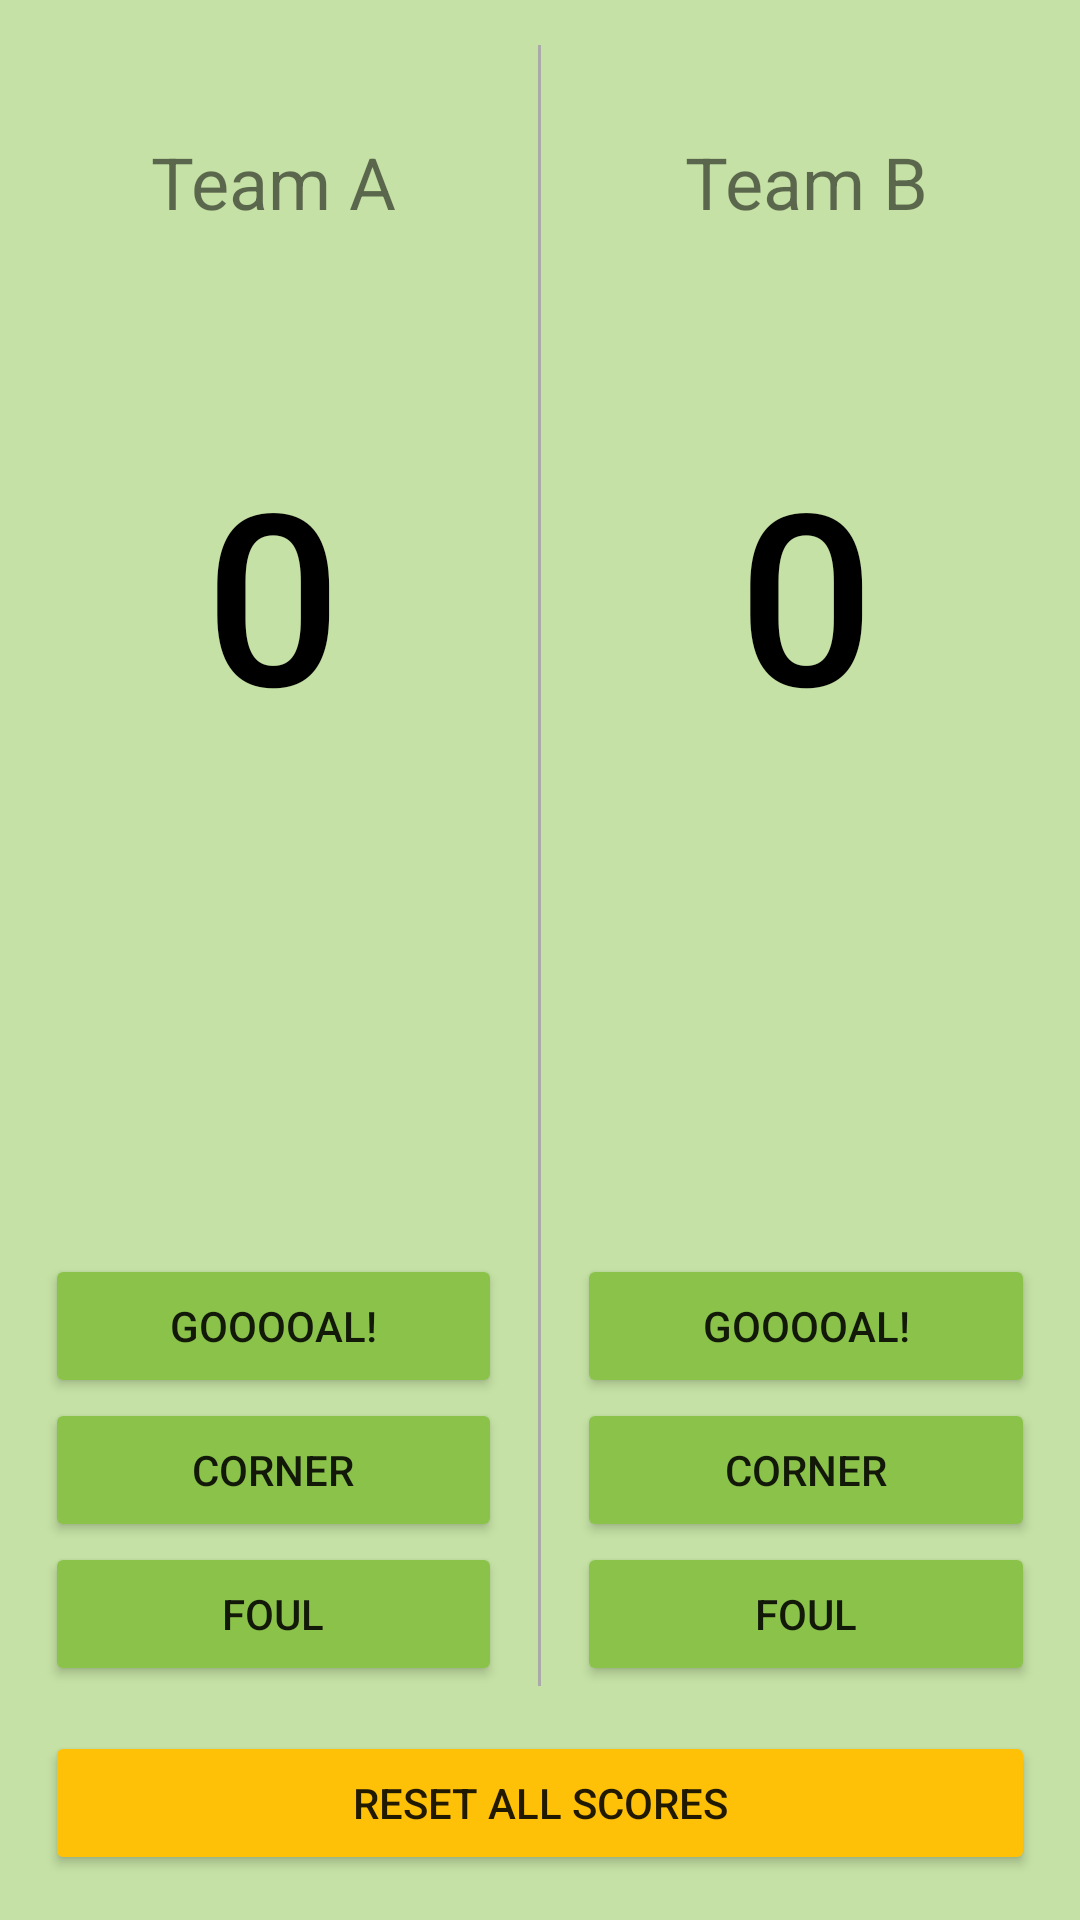

Write the Android layout XML for this screen, with the resource values it uses.
<!-- AndroidManifest.xml: application theme AppTheme -->
<!-- res/layout/activity_main.xml -->
<?xml version="1.0" encoding="utf-8"?>
<LinearLayout xmlns:android="http://schemas.android.com/apk/res/android"
    android:layout_width="match_parent"
    android:layout_height="match_parent"
    android:background="@color/backgroundPrimary"
    android:orientation="vertical">


    <LinearLayout
        android:layout_width="match_parent"
        android:layout_height="0dp"
        android:layout_marginBottom="0sp"
        android:layout_marginLeft="15sp"
        android:layout_marginRight="15sp"
        android:layout_marginTop="15sp"
        android:layout_weight="1"
        android:orientation="horizontal">


        <LinearLayout
            android:id="@+id/viewB"
            android:layout_width="0dp"
            android:layout_height="match_parent"
            android:layout_marginRight="12sp"
            android:layout_weight="1"
            android:orientation="vertical">


            <LinearLayout
                android:layout_width="match_parent"
                android:layout_height="0dp"
                android:layout_weight="1"
                android:orientation="vertical">

                <TextView

                    android:id="@+id/team_a_text"
                    android:layout_width="match_parent"
                    android:layout_height="0dp"
                    android:layout_weight="1"
                    android:gravity="center"
                    android:onClick="onClick"
                    android:text="Team A"
                    android:textSize="24sp" />

                <TextView
                    android:id="@+id/team_a_score"
                    style="@style/PointView" />

                <LinearLayout
                    android:layout_width="match_parent"
                    android:layout_height="wrap_content"
                    android:layout_weight="1"
                    android:orientation="vertical">


                    <TextView
                        android:id="@+id/corner_a_view"
                        android:layout_width="match_parent"
                        android:layout_height="wrap_content"
                        android:gravity="center" />

                    <TextView
                        android:id="@+id/foul_a_view"
                        android:layout_width="match_parent"
                        android:layout_height="wrap_content"
                        android:gravity="center" />
                </LinearLayout>
            </LinearLayout>

            <ScrollView
                android:layout_width="match_parent"
                android:layout_height="wrap_content">

                <LinearLayout
                    android:layout_width="match_parent"
                    android:layout_height="wrap_content"
                    android:orientation="vertical">

                    <Button
                        android:id="@+id/goal_a_button"
                        style="@style/ButtonTheme"
                        android:onClick="onClick"
                        android:text="@string/button_goal" />

                    <Button
                        android:id="@+id/corner_a_button"
                        style="@style/ButtonTheme"
                        android:onClick="onClick"
                        android:text="@string/button_corner" />

                    <Button
                        android:id="@+id/foul_a_button"
                        style="@style/ButtonTheme"
                        android:onClick="onClick"
                        android:text="@string/button_foul" />

                </LinearLayout>
            </ScrollView>

        </LinearLayout>

        <View
            android:id="@+id/separator"
            android:layout_width="1dp"
            android:layout_height="match_parent"
            android:background="@android:color/darker_gray" />

        <LinearLayout
            android:id="@+id/viewA"
            android:layout_width="0dp"
            android:layout_height="match_parent"
            android:layout_marginLeft="12sp"
            android:layout_weight="1"
            android:orientation="vertical">

            <LinearLayout
                android:layout_width="match_parent"
                android:layout_height="0dp"
                android:layout_weight="1"
                android:orientation="vertical">

                <TextView

                    android:id="@+id/team_b_text"
                    android:layout_width="match_parent"
                    android:layout_height="0dp"
                    android:layout_weight="1"
                    android:gravity="center"
                    android:onClick="onClick"
                    android:text="Team B"
                    android:textSize="24sp" />

                <TextView
                    android:id="@+id/team_b_score"
                    style="@style/PointView" />

                <LinearLayout
                    android:layout_width="match_parent"
                    android:layout_height="wrap_content"
                    android:layout_weight="1"
                    android:orientation="vertical">


                    <TextView
                        android:id="@+id/corner_b_view"
                        android:layout_width="match_parent"
                        android:layout_height="wrap_content"
                        android:gravity="center" />

                    <TextView
                        android:id="@+id/foul_b_view"
                        android:layout_width="match_parent"
                        android:layout_height="wrap_content"
                        android:gravity="center" />
                </LinearLayout>
            </LinearLayout>

            <ScrollView
                android:layout_width="match_parent"
                android:layout_height="wrap_content">

                <LinearLayout
                    android:layout_width="match_parent"
                    android:layout_height="wrap_content"
                    android:orientation="vertical">

                    <Button
                        android:id="@+id/goal_b_button"
                        style="@style/ButtonTheme"
                        android:onClick="onClick"
                        android:text="@string/button_goal" />

                    <Button
                        android:id="@+id/corner_b_button"
                        style="@style/ButtonTheme"
                        android:onClick="onClick"
                        android:text="@string/button_corner" />

                    <Button
                        android:id="@+id/fail_b_button"
                        style="@style/ButtonTheme"
                        android:onClick="onClick"
                        android:text="@string/button_foul" />

                </LinearLayout>
            </ScrollView>

        </LinearLayout>
    </LinearLayout>


    <Button
            android:id="@+id/reset_button"
            style="@style/ButtonTheme"
            android:layout_margin="15sp"
            android:backgroundTint="#FFC107"
            android:onClick="onClick"
            android:text="@string/button_reset" />

</LinearLayout>
<!-- resources referenced by this layout -->
<resources>
  <color name="backgroundPrimary">#C5E1A5</color>
  <string name="button_corner">Corner</string>
  <string name="button_foul">Foul</string>
  <string name="button_goal">Gooooal!</string>
  <string name="button_reset">Reset all scores</string>
  <style name="ButtonTheme" parent="Base.TextAppearance.AppCompat.Button">
          <item name="android:layout_width">match_parent</item>
          <item name="android:layout_height">wrap_content</item>
          <item name="android:textSize">30sp</item>
          <item name="android:backgroundTint" tools:targetApi="lollipop">@color/button</item>
  
      </style>
  <style name="PointView" parent="Base.TextAppearance.AppCompat.Widget.TextView.SpinnerItem">
          <item name="android:textSize">80sp</item>
          <item name="android:layout_weight">2</item>
          <item name="android:layout_width">match_parent</item>
          <item name="android:layout_height">0dp</item>
          <item name="android:gravity">center</item>
          <item name="android:fontFamily" tools:targetApi="jelly_bean">sans-serif-medium</item>
          <item name="android:textColor">@android:color/black</item>
          <item name="android:text">0</item>
      </style>
  <style name="AppTheme" parent="Theme.AppCompat.Light.DarkActionBar">
          
          <item name="colorPrimary">@color/colorPrimary</item>
          <item name="colorPrimaryDark">@color/colorPrimaryDark</item>
          <item name="colorAccent">@color/colorAccent</item>
      </style>
  <color name="button">#8BC34A</color>
  <color name="colorPrimary">#33691E</color>
  <color name="colorPrimaryDark">#1b5e20</color>
  <color name="colorAccent">#FF4081</color>
</resources>
